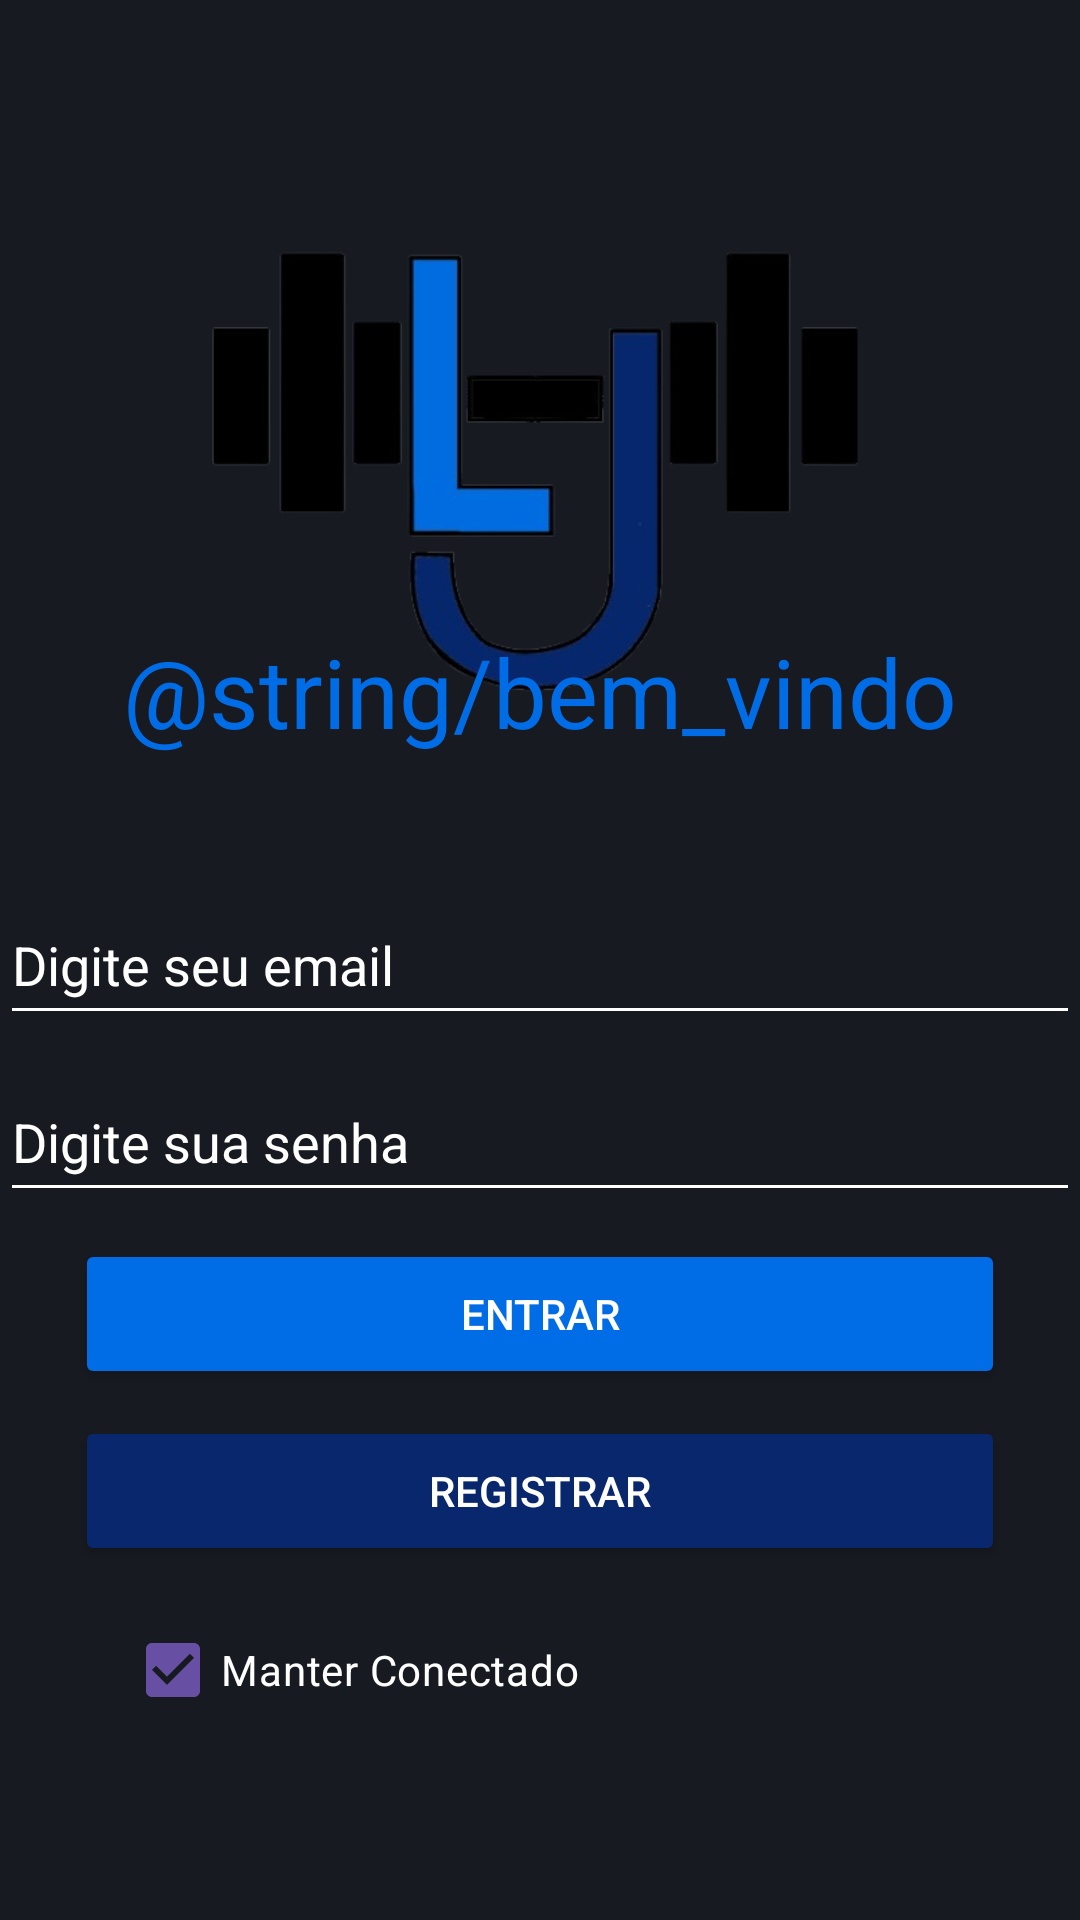

Here is an Android app screen rendered from its layout file. Give the layout XML and the strings, colors and styles it references.
<!-- AndroidManifest.xml: application theme Theme.AplicativoTCC -->
<!-- res/layout/activity_login.xml -->
<?xml version="1.0" encoding="utf-8"?>
<androidx.constraintlayout.widget.ConstraintLayout xmlns:android="http://schemas.android.com/apk/res/android"
    xmlns:app="http://schemas.android.com/apk/res-auto"
    xmlns:tools="http://schemas.android.com/tools"
    android:layout_width="match_parent"
    android:layout_height="match_parent"
    android:background="#171a21">

    <ImageView
        android:id="@+id/imageView2"
        android:layout_width="250dp"
        android:layout_height="250dp"
        android:contentDescription="@string/logo_do_aplicativo"
        android:src="@drawable/logo_tcc_removebg_preview"
        app:layout_constraintBottom_toBottomOf="parent"
        app:layout_constraintEnd_toEndOf="parent"
        app:layout_constraintHorizontal_bias="0.496"
        app:layout_constraintStart_toStartOf="parent"
        app:layout_constraintTop_toTopOf="parent"
        app:layout_constraintVertical_bias="0.050000012" />

    <EditText
        android:id="@+id/emailEditText"
        android:layout_width="360dp"
        android:layout_height="50dp"
        android:layout_marginHorizontal="24dp"
        android:autofillHints="emailAddress"
        android:backgroundTint="#FFFFFF"
        android:hint="@string/dica_email"
        android:inputType="textEmailAddress"
        android:textColor="#FFFFFF"
        android:textColorHint="#FFFFFF"
        app:layout_constraintBottom_toBottomOf="parent"
        app:layout_constraintEnd_toEndOf="parent"
        app:layout_constraintStart_toStartOf="parent"
        app:layout_constraintTop_toTopOf="parent" />

    <EditText
        android:id="@+id/passwordEditText"
        android:layout_width="360dp"
        android:layout_height="50dp"
        android:layout_marginHorizontal="24dp"
        android:autofillHints="password"
        android:backgroundTint="#FFFFFF"
        android:hint="@string/dica_senha"
        android:inputType="textPassword"
        android:textColor="#FFFFFF"
        android:textColorHint="#FFFFFF"
        app:layout_constraintBottom_toBottomOf="parent"
        app:layout_constraintEnd_toEndOf="parent"
        app:layout_constraintStart_toStartOf="parent"
        app:layout_constraintTop_toTopOf="parent"
        app:layout_constraintVertical_bias="0.6" />

    <Button
        android:id="@+id/loginButton"
        android:layout_width="310dp"
        android:layout_height="50dp"
        android:layout_marginHorizontal="24dp"
        android:backgroundTint="#006DE7"
        android:text="@string/botao_entrar"
        android:textColor="#FFFFFF"
        app:layout_constraintBottom_toBottomOf="parent"
        app:layout_constraintEnd_toEndOf="parent"
        app:layout_constraintHorizontal_bias="0.495"
        app:layout_constraintStart_toStartOf="parent"
        app:layout_constraintTop_toTopOf="parent"
        app:layout_constraintVertical_bias="0.7" />

    <Button
        android:id="@+id/registerButton"
        android:layout_width="310dp"
        android:layout_height="50dp"
        android:layout_marginHorizontal="24dp"
        android:backgroundTint="#08276D"
        android:text="@string/botao_registrar"
        android:textColor="#FFFFFF"
        app:layout_constraintBottom_toBottomOf="parent"
        app:layout_constraintEnd_toEndOf="parent"
        app:layout_constraintStart_toStartOf="parent"
        app:layout_constraintTop_toTopOf="parent"
        app:layout_constraintVertical_bias="0.8" />

    <TextView
        android:id="@+id/textView2"
        android:layout_width="wrap_content"
        android:layout_height="wrap_content"
        android:text="@string/bem_vindo"
        app:layout_constraintBottom_toBottomOf="parent"
        app:layout_constraintEnd_toEndOf="parent"
        app:layout_constraintStart_toStartOf="parent"
        app:layout_constraintTop_toTopOf="parent"
        app:layout_constraintVertical_bias="0.35000002"
        android:textSize="32sp"
        android:textColor="#006DE7"/>

    <CheckBox
        android:id="@+id/checkBox"
        android:layout_width="wrap_content"
        android:layout_height="wrap_content"
        android:text="Manter Conectado"
        android:textColor="@color/white"
        app:layout_constraintBottom_toBottomOf="parent"
        app:layout_constraintEnd_toEndOf="parent"
        app:layout_constraintHorizontal_bias="0.2"
        app:layout_constraintStart_toStartOf="parent"
        app:layout_constraintTop_toTopOf="parent"
        app:layout_constraintVertical_bias="0.9"
        android:checked="true"/>
</androidx.constraintlayout.widget.ConstraintLayout>
<!-- resources referenced by this layout -->
<resources>
  <!-- drawable logo_tcc_removebg_preview: png bitmap (drawable, 45755 bytes) -->
  <string name="botao_entrar">Entrar</string>
  <string name="botao_registrar">Registrar</string>
  <string name="dica_email">Digite seu email</string>
  <string name="dica_senha">Digite sua senha</string>
  <style name="Theme.AplicativoTCC" parent="Base.Theme.AplicativoTCC" />
  <style name="Base.Theme.AplicativoTCC" parent="Theme.Material3.DayNight.NoActionBar">
          
          
      </style>
  <!-- not gathered from this repository: default colours our renderer supplied (Android Studio template values) -->
  <color name="white">#FFFFFFFF</color>
</resources>
